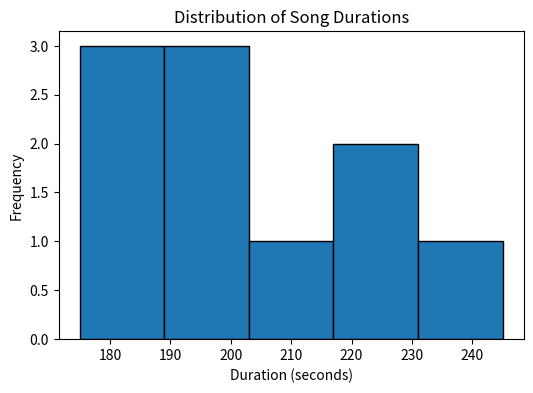
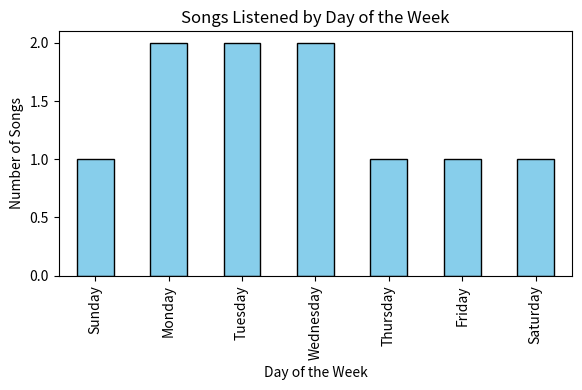
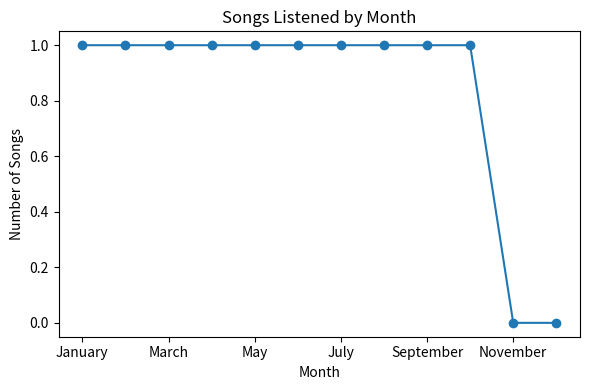

These figures' Python source, in order:
# streaming_analysis.py
import pandas as pd
import matplotlib.pyplot as plt

# --------------------------------------------
# Step 1: Create a dataset
# --------------------------------------------
data = {
    'artist': ['Taylor Swift', 'Drake', 'The Weeknd', 'Taylor Swift', 'SZA', 'Drake', 'Kendrick Lamar', 'The Weeknd', 'SZA', 'Kendrick Lamar'],
    'song': ['Love Story', 'Hotline Bling', 'Blinding Lights', 'Anti-Hero', 'Kill Bill', 'God’s Plan', 'HUMBLE.', 'Starboy', 'Snooze', 'DNA.'],
    'genre': ['Pop', 'Hip-Hop', 'R&B', 'Pop', 'R&B', 'Hip-Hop', 'Hip-Hop', 'R&B', 'R&B', 'Hip-Hop'],
    'duration_seconds': [230, 210, 200, 245, 180, 195, 185, 220, 175, 190],
    'completion_rate': [0.98, 0.92, 0.96, 0.99, 0.95, 0.90, 0.93, 0.97, 0.94, 0.91],
    'day_of_week': ['Monday', 'Tuesday', 'Wednesday', 'Thursday', 'Friday', 'Saturday', 'Sunday', 'Monday', 'Tuesday', 'Wednesday'],
    'month': ['January', 'February', 'March', 'April', 'May', 'June', 'July', 'August', 'September', 'October']
}

df = pd.DataFrame(data)

# --------------------------------------------
# Step 2: Custom order for days and months
# --------------------------------------------
month_order = ['January', 'February', 'March', 'April', 'May', 'June', 'July', 'August', 'September', 'October', 'November', 'December']
day_order = ['Sunday', 'Monday', 'Tuesday', 'Wednesday', 'Thursday', 'Friday', 'Saturday']

df['month'] = pd.Categorical(df['month'], categories=month_order, ordered=True)
df['day_of_week'] = pd.Categorical(df['day_of_week'], categories=day_order, ordered=True)

# --------------------------------------------
# Step 3: Descriptive Statistical Analysis
# --------------------------------------------
completion_rate = df['completion_rate'].mean()
total_time = df['duration_seconds'].sum()
top_artists = df['artist'].value_counts().head(5)
top_songs = df['song'].value_counts().head(10)
top_genres = df['genre'].value_counts().head(5)
days = df['day_of_week'].value_counts().sort_index()
months = df['month'].value_counts().sort_index()

# --------------------------------------------
# Step 4: Print Results
# --------------------------------------------
print("Your Year in Music Summary:")
print(f"Average Completion Rate: {completion_rate:.2f}")
print(f"Total Listening Time (seconds): {total_time} sec ({total_time/60:.2f} min, {total_time/3600:.2f} hrs)\n")

print("Top Artists:")
print(top_artists, "\n")

print("Top Songs:")
print(top_songs, "\n")

print("Top Genres:")
print(top_genres, "\n")

print("Songs by Day:")
print(days, "\n")

print("Songs by Month:")
print(months)

# --------------------------------------------
# Step 5: Create Visualizations
# --------------------------------------------

# Histogram of duration_seconds
plt.figure(figsize=(6,4))
plt.hist(df['duration_seconds'], bins=5, edgecolor='black')
plt.title("Distribution of Song Durations")
plt.xlabel("Duration (seconds)")
plt.ylabel("Frequency")
plt.savefig("histogram_duration.png")  # Save the histogram
plt.close()

# Bar chart - songs by day
plt.figure(figsize=(6,4))
days.plot(kind='bar', color='skyblue', edgecolor='black')
plt.title("Songs Listened by Day of the Week")
plt.xlabel("Day of the Week")
plt.ylabel("Number of Songs")
plt.tight_layout()
plt.savefig("bar_chart_days.png")
plt.close()

# Line chart - songs by month
plt.figure(figsize=(6,4))
months.plot(kind='line', marker='o')
plt.title("Songs Listened by Month")
plt.xlabel("Month")
plt.ylabel("Number of Songs")
plt.tight_layout()
plt.savefig("line_chart_months.png")
plt.close()

print("\n✅ Charts saved as 'histogram_duration.png', 'bar_chart_days.png', and 'line_chart_months.png'")
